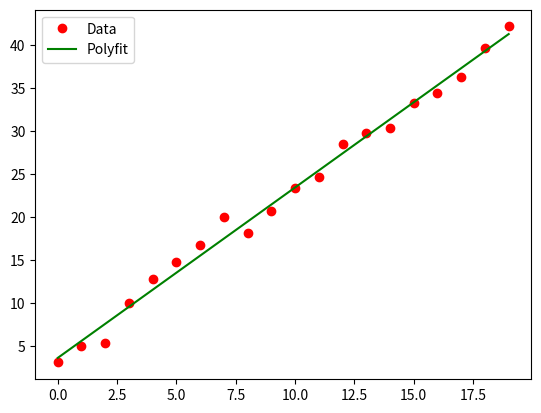

The matplotlib source for this figure:
import numpy as np

npoints = 20
slope = 2
offset = 3
x = np.arange(npoints)
y = slope * x + offset + np.random.normal(size=npoints)
p = np.polyfit(x,y,1)           # El último argumento es el grado del polinomio

import matplotlib.pyplot as plt

f = np.poly1d(p)                # Llamamos a f(x)

print(p)

plt.plot(x, y, 'ro', label="Data")
plt.plot(x,f(x), 'g-',label="Polyfit")
plt.legend()
plt.show()